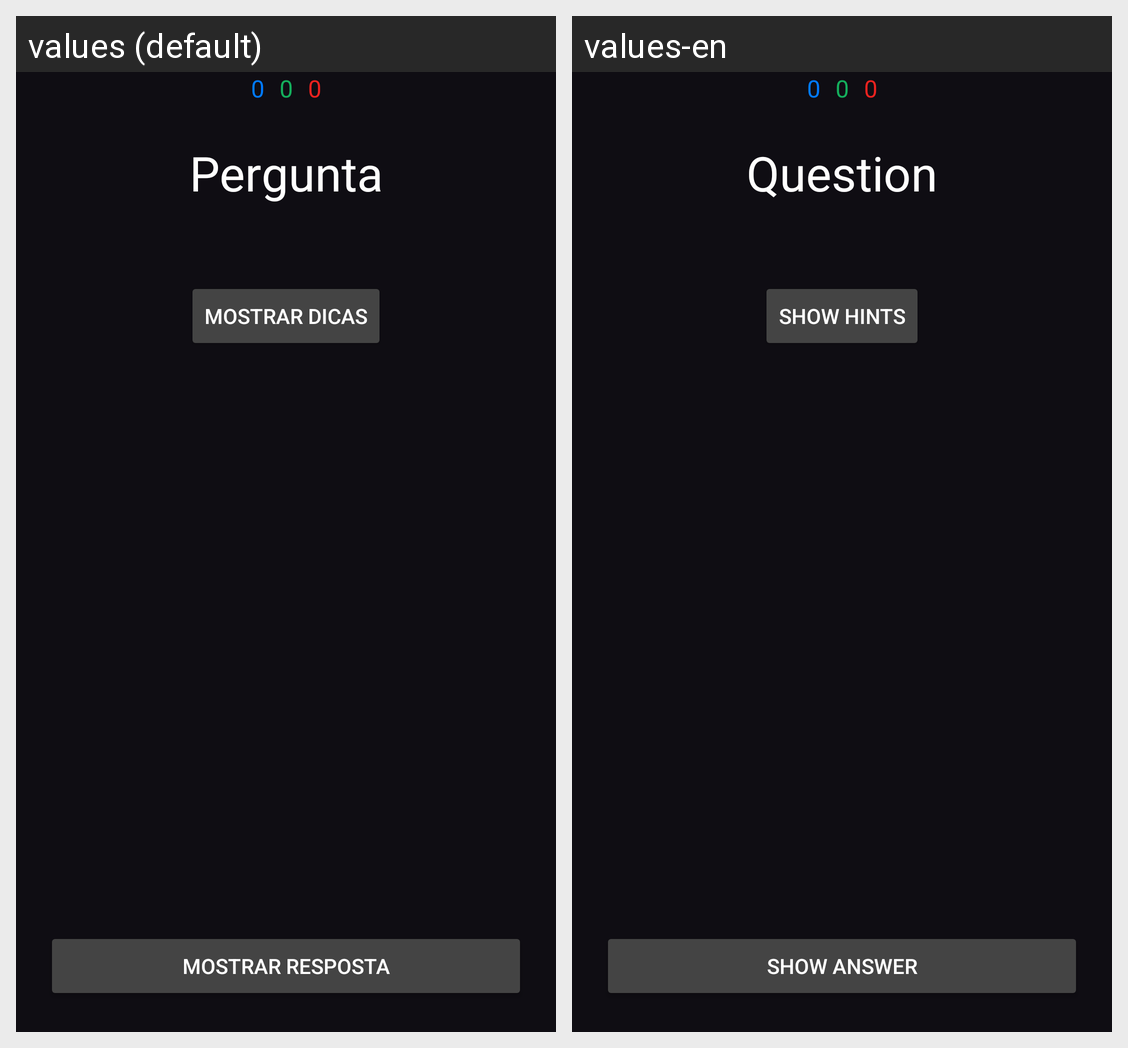

Locale-by-locale string values for the Android screen shown in this grid:
Android screen res/layout/gtc_revisao_fr_cartao.xml rendered under 2 locales, left to right: values (default), values-en. Device: Nexus 5 (rendered at 1080×1920; each locale shown at half size, 540×960, under a caption strip naming it); theme Theme.Brash.
Strings drawn on this screen, with the default value and each locale's value (text and hints the layout hard-codes, and strings that could not be matched under every locale, appear in the picture but are not listed):

number_0
  values: 0
  values-en: 0

gtc_pergunta
  values: Pergunta
  values-en: Question

mostrar_dicas
  values: Mostrar Dicas
  values-en: Show Hints

gtc_mostrar_resposta
  values: Mostrar resposta
  values-en: Show Answer
